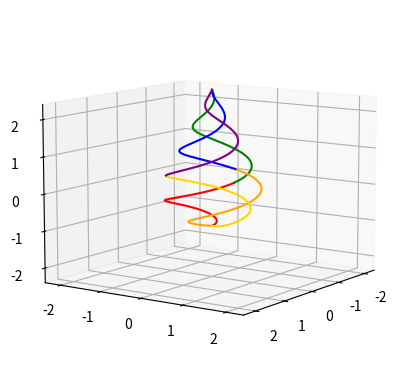

Python code for this plot:
import numpy as np
import matplotlib.pyplot as plt


# --- Initialize Plot
fig = plt.figure()
view_range = 2.4
ax = plt.axes(
    projection="3d",
    xlim=(-view_range, view_range),
    ylim=(-view_range, view_range),
    zlim=(-view_range, view_range),
)


def spiral(phase_shift, color_sphere, color_cone):
    # --- Parameters
    r = 1  # Radius of sphere (and basic cone)
    h = 2.5  # Height of cone (basic before cutoff/offset)
    freq = 3  # Frequency of spiral
    base = 0  # Z coordinate for center of sphere, which the cone is offset from
    phase_shift = phase_shift  # Phase shift of spiral

    # --- Compute cone offset
    sphere_cutoff = r * r / (np.sqrt(h * h + r * r))  # Z cutoff of sphere
    rcone = r - sphere_cutoff * r / h  # Radius of base of cone at cutoff
    rsphere = np.sqrt(
        r * r - sphere_cutoff * sphere_cutoff
    )  # Radius of face where sphere is cut off
    roffset = rsphere - rcone  # Extra width needed for cone
    zoffset = roffset * h / r  # Vertical offset needed to provide extra width
    phase_shift_cone = zoffset * freq
    # ^ Offsetting cone means its spiral must be phase-shifted
    # by an amount to intersect with sphere spiral

    # --- Cone
    cone_z = base + np.linspace(sphere_cutoff - zoffset, h, 1000)
    cone_x = (
        ((h - cone_z) / h) * r * np.cos(freq * cone_z + phase_shift + phase_shift_cone)
    )
    cone_y = (
        ((h - cone_z) / h) * r * np.sin(freq * cone_z + phase_shift + phase_shift_cone)
    )
    cone_z = cone_z + zoffset  # Add vertical offset after generating x's and y's

    # --- Sphere
    sphere_z = base + np.linspace(-r, sphere_cutoff, 1000)
    sphere_x = np.sqrt(r * r - sphere_z * sphere_z) * np.cos(
        freq * sphere_z + phase_shift
    )
    sphere_y = np.sqrt(r * r - sphere_z * sphere_z) * np.sin(
        freq * sphere_z + phase_shift
    )

    # --- Plot and visualize
    ax.plot3D(sphere_x, sphere_y, sphere_z, color_sphere)
    ax.plot3D(cone_x, cone_y, cone_z, color_cone)


pi = np.pi
n = 3
colors = ("red", "orange", "gold", "green", "blue", "purple")
for i in range(0, n):
    spiral(i / (n / 2) * pi, colors[i], colors[i + 3])

ax.view_init(10, 35)

plt.savefig("foo.png", dpi=300)
